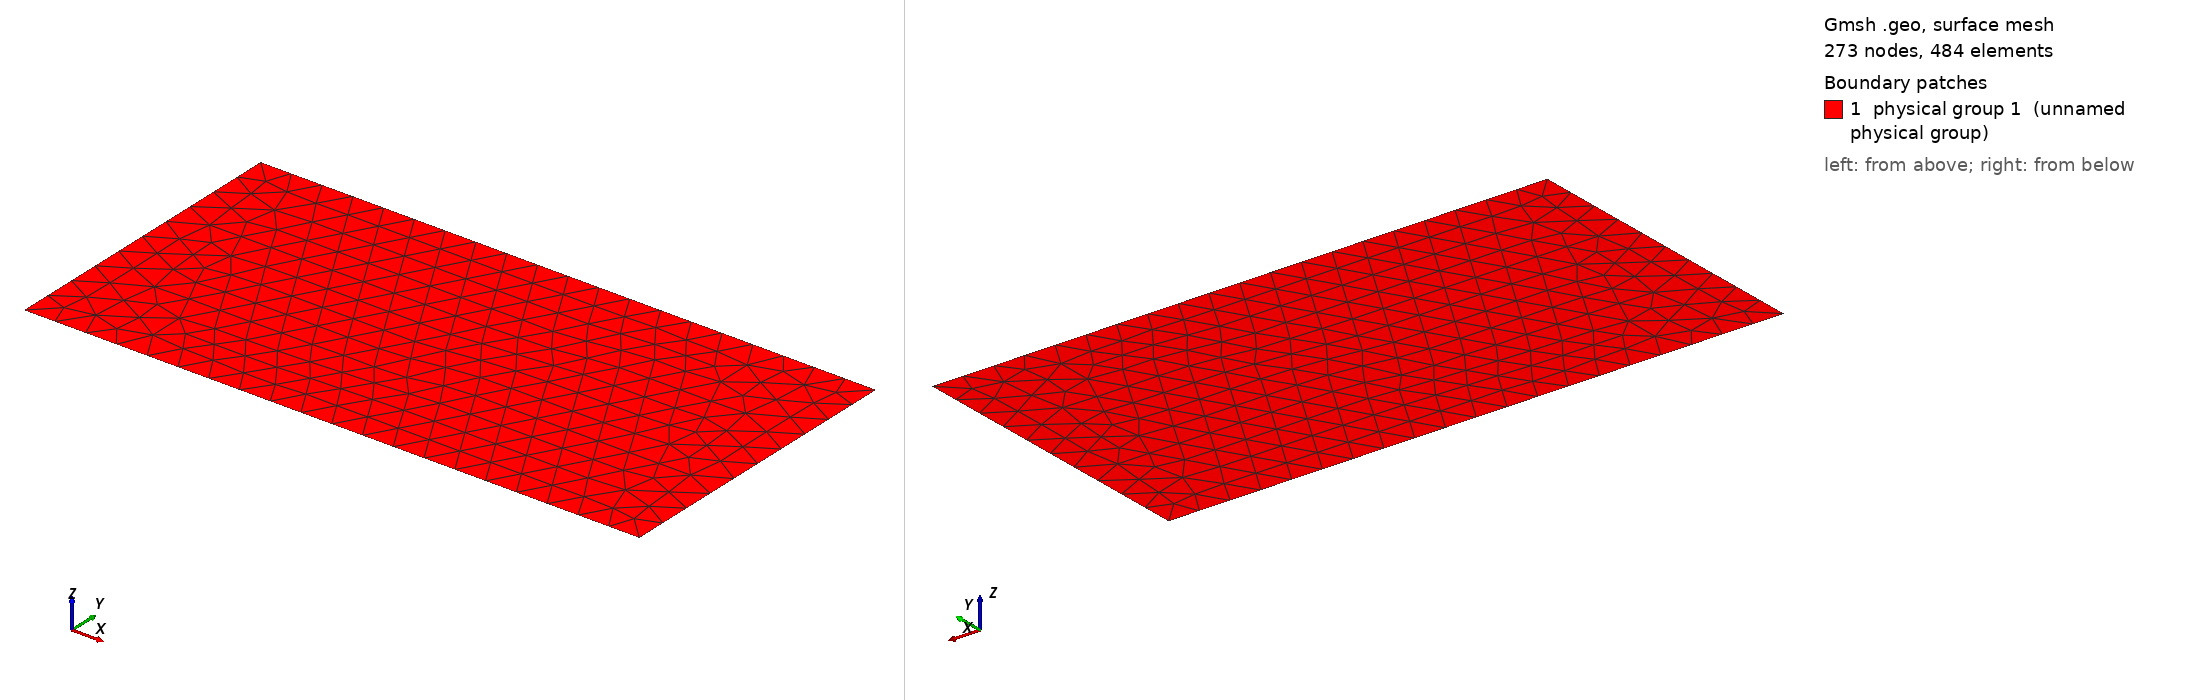

Gmsh geometry script, surface-meshed: 273 nodes, 484 surface elements. Boundary patches (legend numbers): 1 physical group 1 (unnamed physical group). Left view from above one corner, right view from below the opposite corner. Legend entries are the model's physical surfaces. The drawing asked Gmsh for element sizes between 1% and 20% of the model's largest extent; the script's own settings can give other sizes.

=== phenora_conv.geo (drawn) ===
// PHENORA 2D MESH CONVERGENCE
L = 20e-3;
H = 10e-3;
lc = 1.000000e-03;

Point(1) = {0, 0, 0, lc};
Point(2) = {L, 0, 0, lc};
Point(3) = {L, H, 0, lc};
Point(4) = {0, H, 0, lc};

Line(1) = {1, 2};
Line(2) = {2, 3};
Line(3) = {3, 4};
Line(4) = {4, 1};

Line Loop(1) = {1, 2, 3, 4};
Plane Surface(1) = {1};

Physical Surface(1) = {1};
Physical Line(1) = {1};
Physical Line(2) = {2};
Physical Line(3) = {3};
Physical Line(4) = {4};
